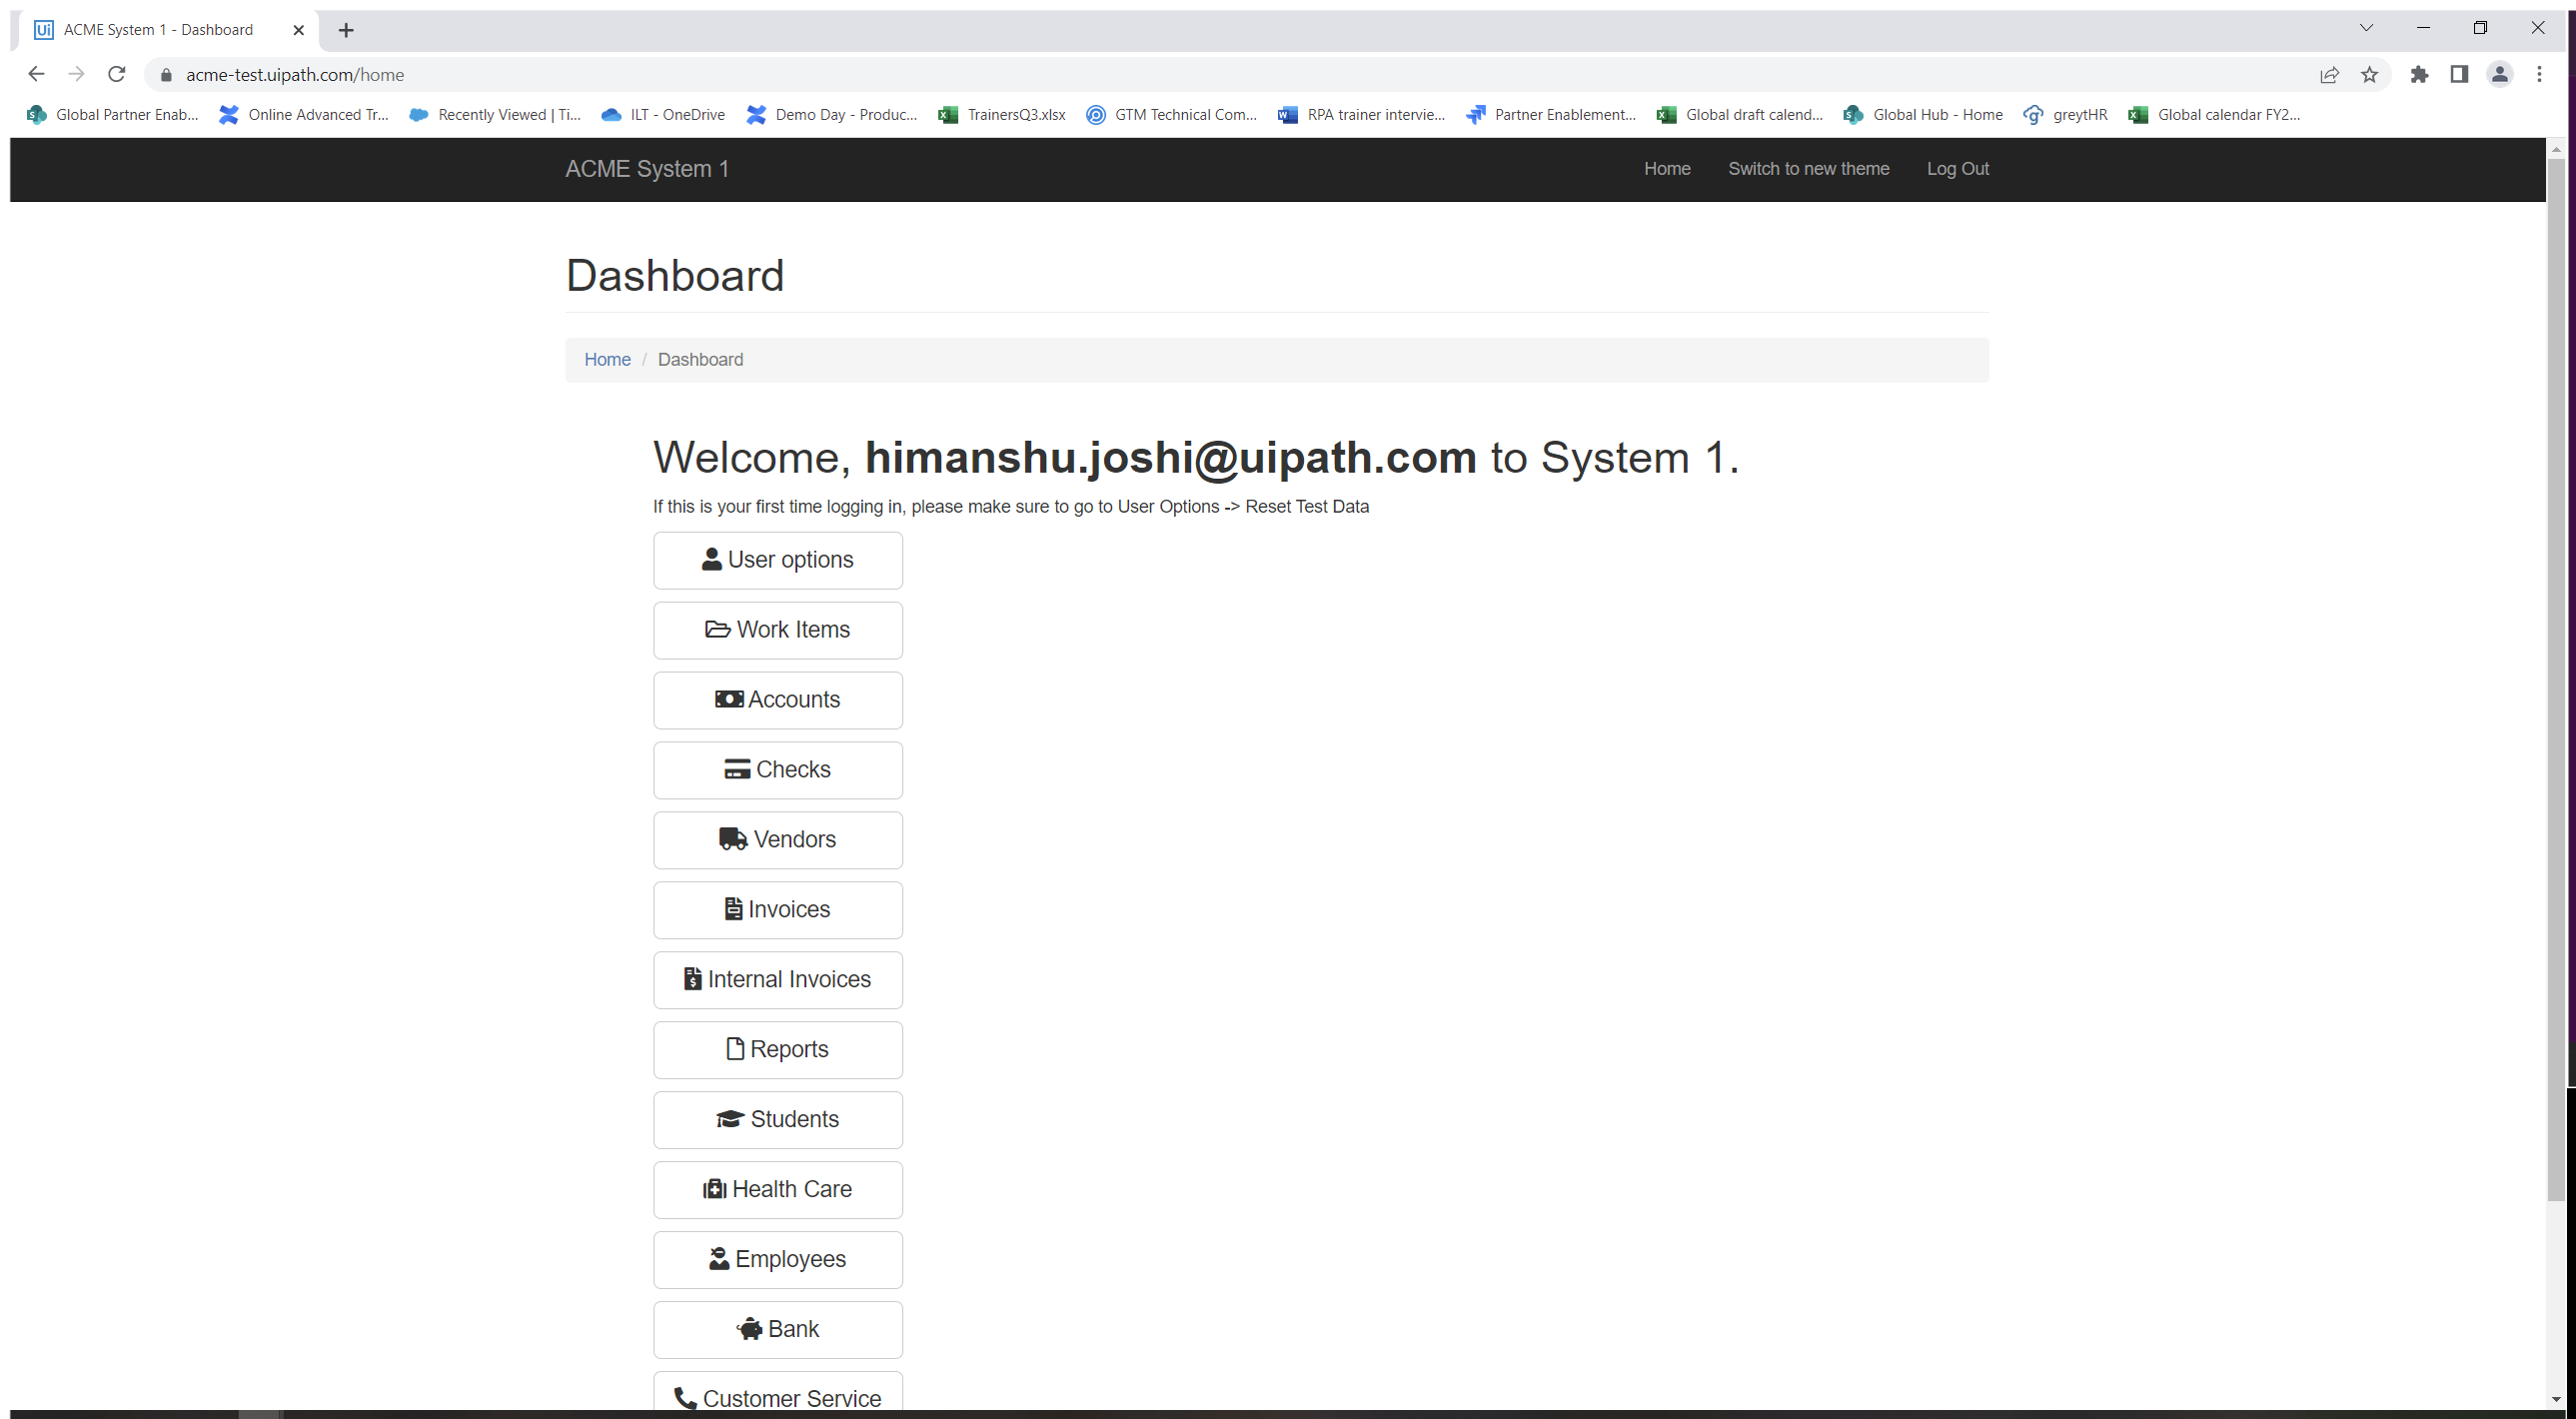
Workflow: NavigateToDownloadReport

Step 1: Use Browser Chrome: ACME System 1 - Dashboard in window 'ACME System 1 - Dashboard' (chrome.exe)

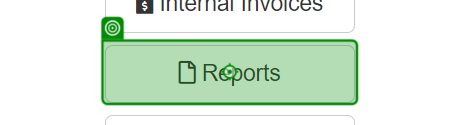
Step 2: click on 'Reports'

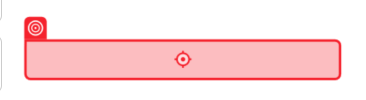
Step 3: click on 'Download Monthly Report'